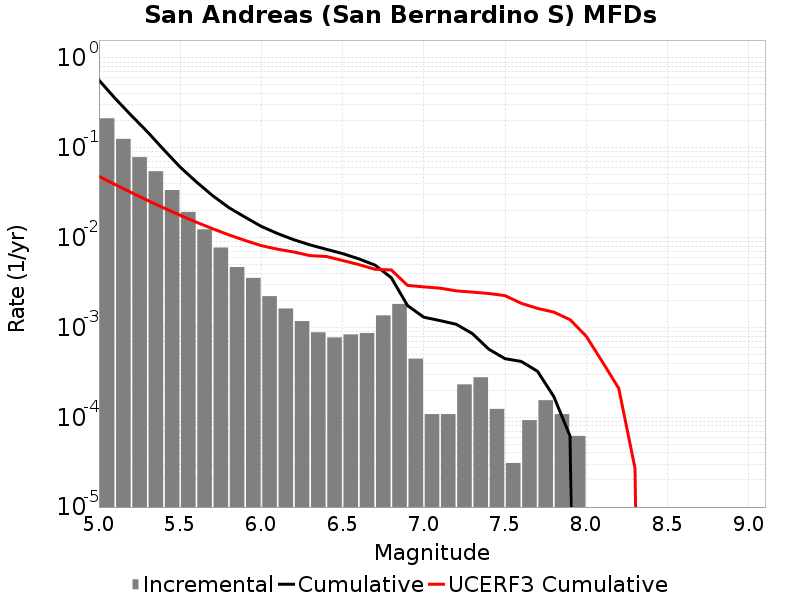

Data behind this chart, as committed beside it:
Magnitude, Incremental Rate, Cumulative Rate, UCERF3 Cumulative Rate
5.05, 0.2132, 0.5674, 0.0481
5.15, 0.1257, 0.3543, 0.03897
5.25, 0.07884, 0.2286, 0.03172
5.35, 0.05486, 0.1497, 0.02596
5.45, 0.03384, 0.09488, 0.02138
5.55, 0.01932, 0.06104, 0.01774
5.65, 0.01237, 0.04172, 0.01486
5.75, 0.007755, 0.02935, 0.01256
5.85, 0.004706, 0.02159, 0.01074
5.95, 0.00356, 0.01689, 0.009292
6.05, 0.002229, 0.01333, 0.008142
6.15, 0.001625, 0.0111, 0.007434
6.25, 0.001176, 0.009474, 0.00692
6.35, 8.823429E-4, 0.008297, 0.006309
6.45, 7.73985E-4, 0.007415, 0.006167
6.55, 8.359038E-4, 0.006641, 0.005567
6.65, 8.668632E-4, 0.005805, 0.005009
6.75, 0.001362, 0.004938, 0.004444
6.85, 0.001827, 0.003576, 0.004366
6.95, 4.489113E-4, 0.001749, 0.002939
7.05, 1.083579E-4, 0.0013, 0.00283
7.15, 1.083579E-4, 0.001192, 0.002738
7.25, 2.321955E-4, 0.001084, 0.002554
7.35, 2.786346E-4, 8.513835E-4, 0.002472
7.45, 1.238376E-4, 5.727489E-4, 0.002389
7.55, 3.09594E-5, 4.489113E-4, 0.00226
7.65, 9.28782E-5, 4.179519E-4, 0.001856
7.75, 1.54797E-4, 3.250737E-4, 0.00163
7.85, 1.083579E-4, 1.702767E-4, 0.001483
7.95, 6.19188E-5, 6.19188E-5, 0.001221
8.05, 0.0, 0.0, 7.97182E-4
8.15, 0.0, 0.0, 4.12182E-4
8.25, 0.0, 0.0, 2.0983754E-4
8.35, 0.0, 0.0, 2.7143069E-5
8.45, 0.0, 0.0, 0.0
8.55, 0.0, 0.0, 0.0
8.65, 0.0, 0.0, 0.0
8.75, 0.0, 0.0, 0.0
8.85, 0.0, 0.0, 0.0
8.95, 0.0, 0.0, 0.0
9.05, 0.0, 0.0, 0.0
